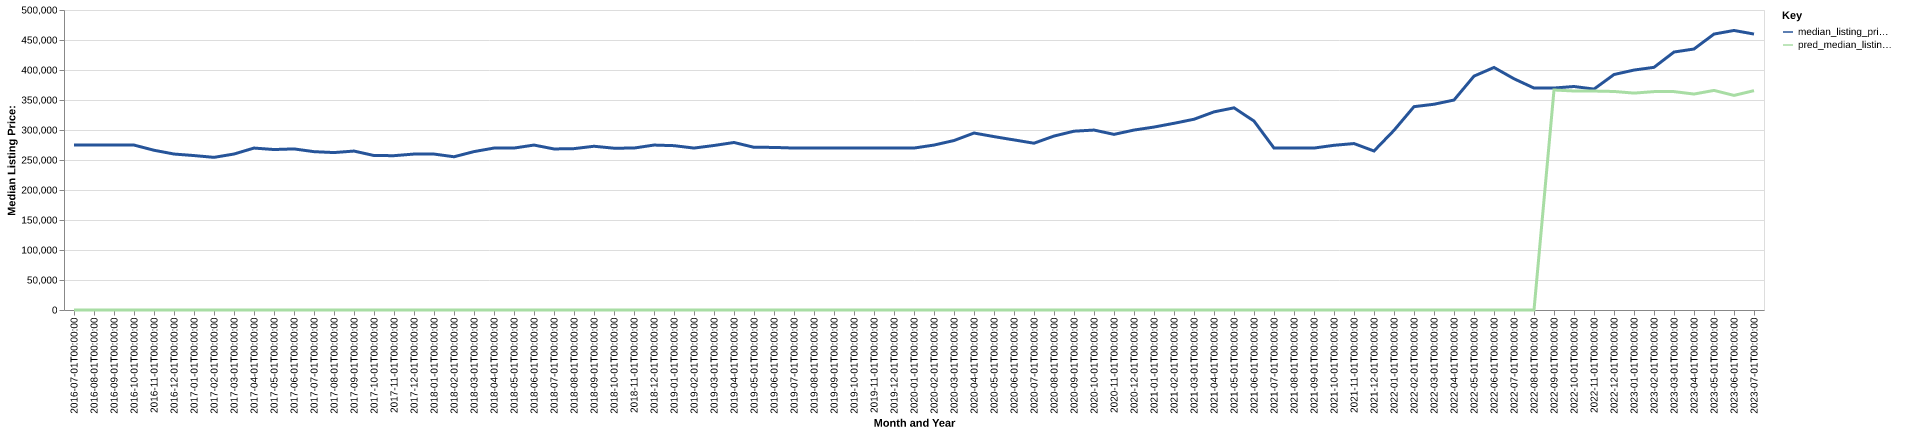

Data behind this chart, as committed beside it:
date, time_idx, median_listing_price, thirty_year_interest_rate_five, month, county_name, active_listing_count, median_days_on_market, pred_median_listing_price, month_year
2016-07-01, 0, 275000, 3.72, 7, Bismarck, ND, 596.0, 52.0, 0, Jul-2016
2016-08-01, 1, 274900, 3.73, 8, Bismarck, ND, 642.0, 53.0, 0, Aug-2016
2016-09-01, 2, 274900, 3.66, 9, Bismarck, ND, 633.0, 59.0, 0, Sep-2016
2016-10-01, 3, 274900, 3.64, 10, Bismarck, ND, 614.0, 67.0, 0, Oct-2016
2016-11-01, 4, 266245, 3.66, 11, Bismarck, ND, 569.0, 74.0, 0, Nov-2016
2016-12-01, 5, 259950, 3.48, 12, Bismarck, ND, 518.0, 85.0, 0, Dec-2016
2017-01-01, 6, 257400, 3.45, 1, Bismarck, ND, 464.0, 86.0, 0, Jan-2017
2017-02-01, 7, 254400, 3.5, 2, Bismarck, ND, 457.0, 88.0, 0, Feb-2017
2017-03-01, 8, 259945, 3.52, 3, Bismarck, ND, 462.0, 57.0, 0, Mar-2017
2017-04-01, 9, 269900, 4.03, 4, Bismarck, ND, 472.0, 46.0, 0, Apr-2017
2017-05-01, 10, 267450, 4.32, 5, Bismarck, ND, 534.0, 45.0, 0, May-2017
2017-06-01, 11, 268475, 4.2, 6, Bismarck, ND, 598.0, 47.0, 0, Jun-2017
2017-07-01, 12, 263900, 4.19, 7, Bismarck, ND, 676.0, 50.0, 0, Jul-2017
2017-08-01, 13, 262400, 4.3, 8, Bismarck, ND, 694.0, 56.0, 0, Aug-2017
2017-09-01, 14, 264900, 4.1, 9, Bismarck, ND, 732.0, 63.0, 0, Sep-2017
2017-10-01, 15, 257450, 4.05, 10, Bismarck, ND, 742.0, 66.0, 0, Oct-2017
2017-11-01, 16, 257225, 3.94, 11, Bismarck, ND, 698.0, 71.0, 0, Nov-2017
2017-12-01, 17, 259900, 4.03, 12, Bismarck, ND, 648.0, 84.0, 0, Dec-2017
2018-01-01, 18, 259900, 3.93, 1, Bismarck, ND, 577.0, 94.0, 0, Jan-2018
2018-02-01, 19, 255400, 3.83, 2, Bismarck, ND, 582.0, 83.0, 0, Feb-2018
2018-03-01, 20, 264000, 3.94, 3, Bismarck, ND, 606.0, 59.0, 0, Mar-2018
2018-04-01, 21, 269900, 3.95, 4, Bismarck, ND, 625.0, 58.0, 0, Apr-2018
2018-05-01, 22, 269900, 3.99, 5, Bismarck, ND, 701.0, 53.0, 0, May-2018
2018-06-01, 23, 274900, 4.15, 6, Bismarck, ND, 741.0, 56.0, 0, Jun-2018
2018-07-01, 24, 268400, 4.4, 7, Bismarck, ND, 754.0, 65.0, 0, Jul-2018
2018-08-01, 25, 268950, 4.46, 8, Bismarck, ND, 780.0, 65.0, 0, Aug-2018
2018-09-01, 26, 272900, 4.58, 9, Bismarck, ND, 815.0, 68.0, 0, Sep-2018
2018-10-01, 27, 269675, 4.66, 10, Bismarck, ND, 812.0, 77.0, 0, Oct-2018
2018-11-01, 28, 269900, 4.62, 11, Bismarck, ND, 792.0, 79.0, 0, Nov-2018
2018-12-01, 29, 274900, 4.54, 12, Bismarck, ND, 732.0, 87.0, 0, Dec-2018
2019-01-01, 30, 273900, 4.6, 1, Bismarck, ND, 665.0, 91.0, 0, Jan-2019
2019-02-01, 31, 269900, 4.72, 2, Bismarck, ND, 650.0, 96.0, 0, Feb-2019
2019-03-01, 32, 274186, 4.9, 3, Bismarck, ND, 633.0, 91.0, 0, Mar-2019
2019-04-01, 33, 279186, 4.94, 4, Bismarck, ND, 647.0, 77.0, 0, Apr-2019
2019-05-01, 34, 271175, 4.75, 5, Bismarck, ND, 710.0, 55.0, 0, May-2019
2019-06-01, 35, 270995, 4.51, 6, Bismarck, ND, 763.0, 53.0, 0, Jun-2019
2019-07-01, 36, 269900, 4.41, 7, Bismarck, ND, 782.0, 59.0, 0, Jul-2019
2019-08-01, 37, 269900, 4.41, 8, Bismarck, ND, 768.0, 63.0, 0, Aug-2019
2019-09-01, 38, 269900, 4.2, 9, Bismarck, ND, 740.0, 69.0, 0, Sep-2019
2019-10-01, 39, 269900, 4.14, 10, Bismarck, ND, 710.0, 76.0, 0, Oct-2019
2019-11-01, 40, 269900, 3.84, 11, Bismarck, ND, 642.0, 85.0, 0, Nov-2019
2019-12-01, 41, 269900, 3.81, 12, Bismarck, ND, 589.0, 96.0, 0, Dec-2019
2020-01-01, 42, 269900, 3.75, 1, Bismarck, ND, 506.0, 94.0, 0, Jan-2020
2020-02-01, 43, 274900, 3.73, 2, Bismarck, ND, 494.0, 95.0, 0, Feb-2020
2020-03-01, 44, 282448, 3.78, 3, Bismarck, ND, 504.0, 63.0, 0, Mar-2020
2020-04-01, 45, 294950, 3.75, 4, Bismarck, ND, 508.0, 61.0, 0, Apr-2020
2020-05-01, 46, 289000, 3.74, 5, Bismarck, ND, 514.0, 61.0, 0, May-2020
2020-06-01, 47, 283475, 3.72, 6, Bismarck, ND, 499.0, 51.0, 0, Jun-2020
2020-07-01, 48, 277990, 3.49, 7, Bismarck, ND, 479.0, 54.0, 0, Jul-2020
2020-08-01, 49, 289900, 3.65, 8, Bismarck, ND, 455.0, 51.0, 0, Aug-2020
2020-09-01, 50, 298000, 3.33, 9, Bismarck, ND, 443.0, 51.0, 0, Sep-2020
2020-10-01, 51, 299900, 3.28, 10, Bismarck, ND, 425.0, 60.0, 0, Oct-2020
2020-11-01, 52, 292718, 3.21, 11, Bismarck, ND, 391.0, 67.0, 0, Nov-2020
2020-12-01, 53, 299900, 3.07, 12, Bismarck, ND, 340.0, 71.0, 0, Dec-2020
2021-01-01, 54, 304900, 2.99, 1, Bismarck, ND, 270.0, 79.0, 0, Jan-2021
2021-02-01, 55, 311175, 2.93, 2, Bismarck, ND, 207.0, 74.0, 0, Feb-2021
2021-03-01, 56, 317900, 2.88, 3, Bismarck, ND, 205.0, 61.0, 0, Mar-2021
2021-04-01, 57, 330200, 2.84, 4, Bismarck, ND, 198.0, 36.0, 0, Apr-2021
2021-05-01, 58, 336950, 2.71, 5, Bismarck, ND, 202.0, 35.0, 0, May-2021
2021-06-01, 59, 314900, 2.79, 6, Bismarck, ND, 245.0, 31.0, 0, Jun-2021
... 25 more rows
